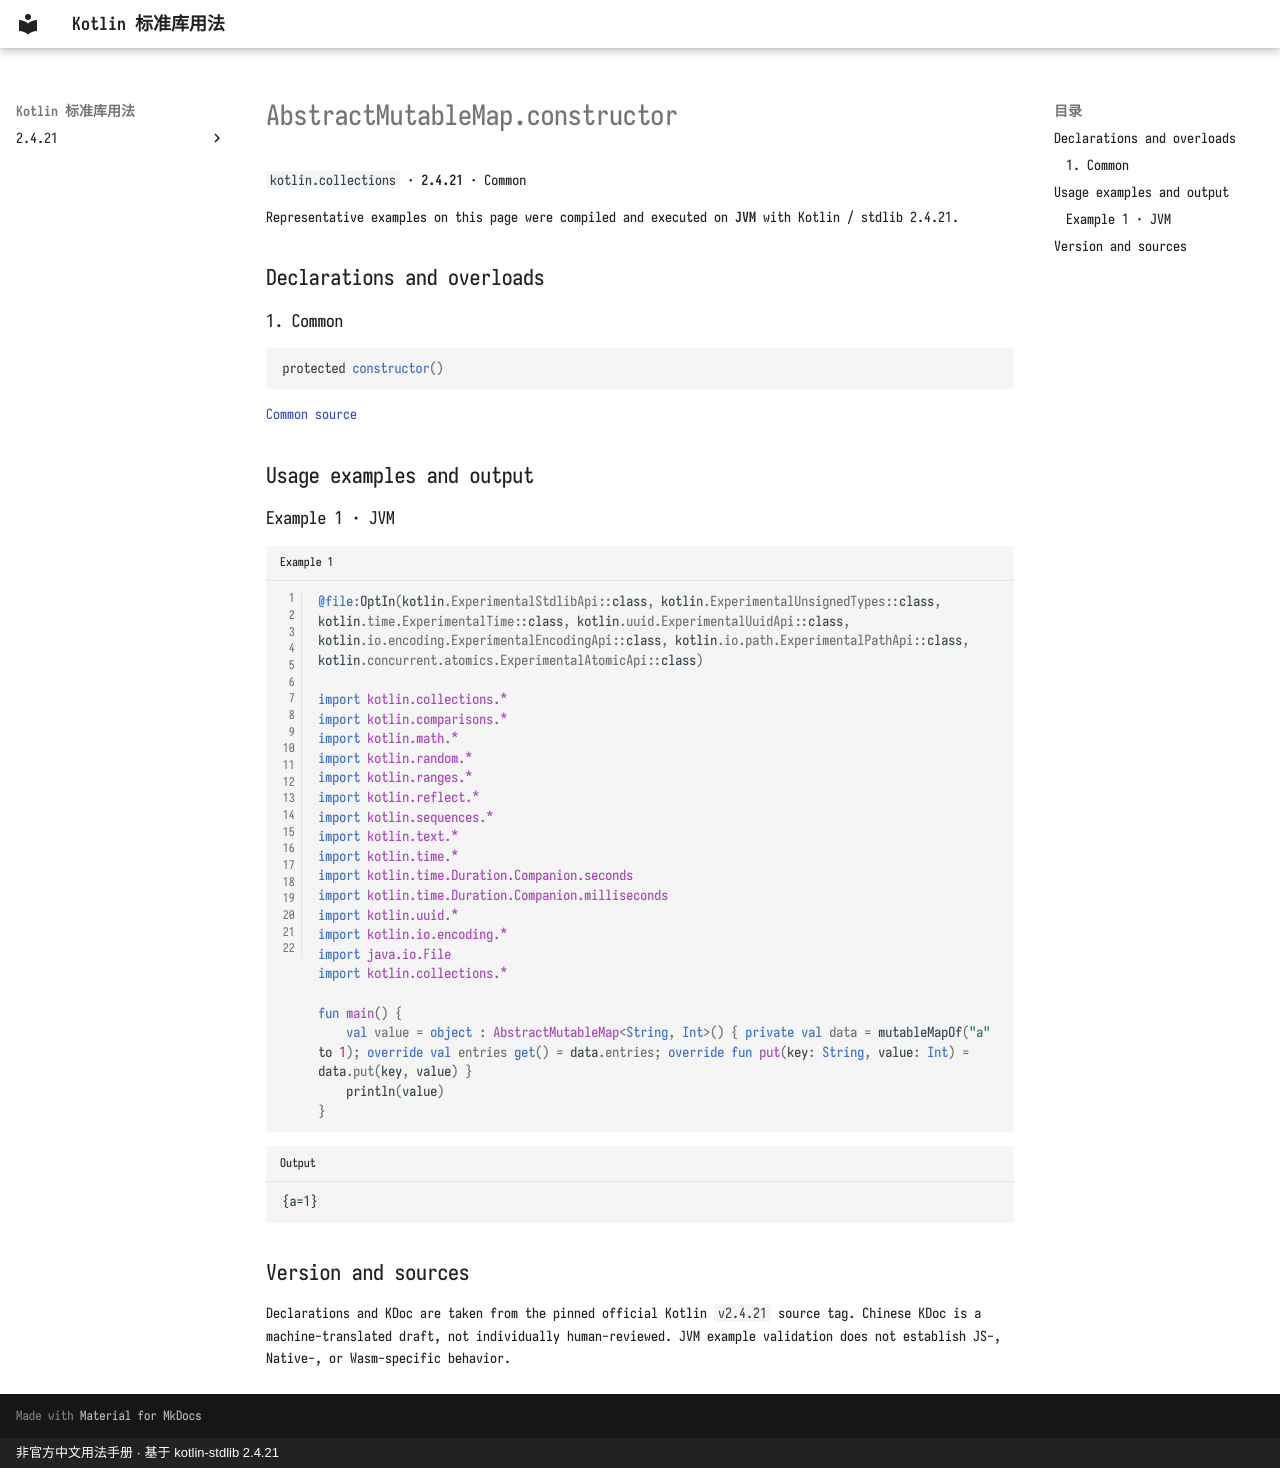

repository: oooooooko/kotlin-stdlib-docs · page: en/api/kotlin.collections/abstractmutablemap-constructor--75dd6488/index.html · generator: mkdocs · copyright: 非官方中文用法手册 · 基于 kotlin-stdlib 2.4.21

# AbstractMutableMap.constructor

`kotlin.collections` · **2.4.21** · Common

Representative examples on this page were compiled and executed on **JVM** with Kotlin / stdlib 2.4.21.

## Declarations and overloads

### 1. Common

```kotlin
protected constructor()
```

[Common source](https://github.com/JetBrains/kotlin/blob/v2.4.21/libraries/stdlib/common/src/kotlin/collections/AbstractMutableMap.kt#L18)

## Usage examples and output

### Example 1 · JVM

```kotlin title="Example 1" linenums="1"
@file:OptIn(kotlin.ExperimentalStdlibApi::class, kotlin.ExperimentalUnsignedTypes::class, kotlin.time.ExperimentalTime::class, kotlin.uuid.ExperimentalUuidApi::class, kotlin.io.encoding.ExperimentalEncodingApi::class, kotlin.io.path.ExperimentalPathApi::class, kotlin.concurrent.atomics.ExperimentalAtomicApi::class)

import kotlin.collections.*
import kotlin.comparisons.*
import kotlin.math.*
import kotlin.random.*
import kotlin.ranges.*
import kotlin.reflect.*
import kotlin.sequences.*
import kotlin.text.*
import kotlin.time.*
import kotlin.time.Duration.Companion.seconds
import kotlin.time.Duration.Companion.milliseconds
import kotlin.uuid.*
import kotlin.io.encoding.*
import java.io.File
import kotlin.collections.*

fun main() {
    val value = object : AbstractMutableMap<String, Int>() { private val data = mutableMapOf("a" to 1); override val entries get() = data.entries; override fun put(key: String, value: Int) = data.put(key, value) }
    println(value)
}
```

```text title="Output"
{a=1}
```

## Version and sources

Declarations and KDoc are taken from the pinned official Kotlin `v2.4.21` source tag. Chinese KDoc is a machine-translated draft, not individually human-reviewed. JVM example validation does not establish JS-, Native-, or Wasm-specific behavior.
